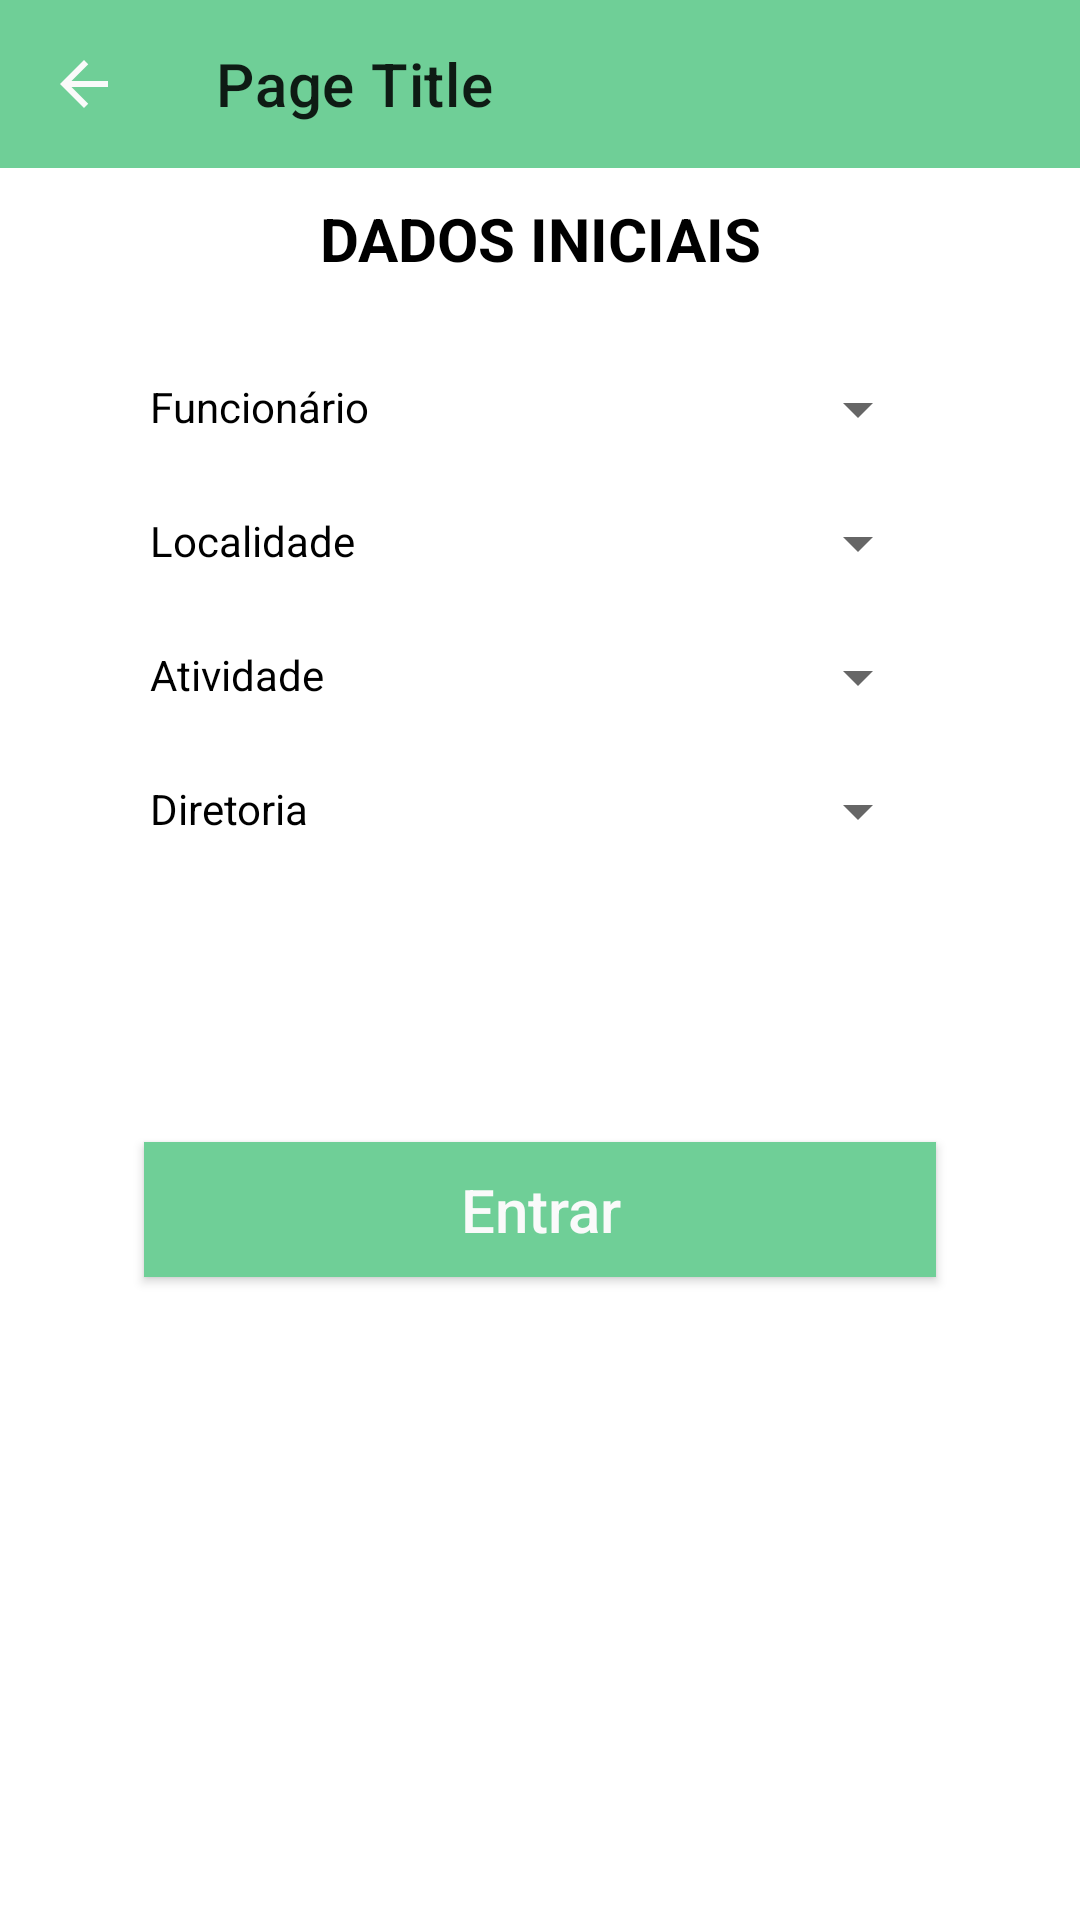

Reconstruct the res/layout file that produces this screen, plus the resources it refers to.
<!-- AndroidManifest.xml: application theme AppTheme -->
<!-- res/layout/fragment_cabecalho_checklist.xml -->
<?xml version="1.0" encoding="utf-8"?>
<layout xmlns:android="http://schemas.android.com/apk/res/android"
    xmlns:app="http://schemas.android.com/apk/res-auto">


    <androidx.constraintlayout.widget.ConstraintLayout
        android:layout_width="match_parent"
        android:layout_height="match_parent">

        <include
            android:id="@+id/toolbar"
            layout="@layout/top_app_bar"
            android:layout_width="match_parent"
            android:layout_height="wrap_content"/>

        <TextView
            android:id="@+id/txt_dados_iniciais"
            android:layout_width="0dp"
            android:layout_height="wrap_content"
            android:layout_marginTop="10dp"
            android:text="DADOS INICIAIS"
            android:textAlignment="center"
            android:textColor="#000000"
            android:textSize="@dimen/text_size_h2"
            android:textStyle="bold"
            app:layout_constraintEnd_toEndOf="parent"
            app:layout_constraintStart_toStartOf="parent"
            app:layout_constraintTop_toBottomOf="@+id/toolbar" />


        <TextView
            android:id="@+id/txt_funcionario"
            android:layout_width="0dp"
            android:layout_height="10pt"
            android:layout_marginTop="70dp"
            android:layout_marginLeft="50dp"
            android:text="Funcionário"
            android:textColor="#000000"
            app:layout_constraintEnd_toStartOf="@+id/spinner_funcionario"
            app:layout_constraintStart_toStartOf="parent"
            app:layout_constraintTop_toBottomOf="@+id/toolbar" />


        <Spinner
            android:id="@+id/spinner_funcionario"
            android:layout_width="0dp"
            android:layout_height="10pt"
            android:layout_marginTop="70dp"
            android:layout_marginRight="50dp"
            app:layout_constraintEnd_toEndOf="parent"
            app:layout_constraintStart_toEndOf="@+id/txt_funcionario"
            app:layout_constraintTop_toBottomOf="@+id/toolbar" />


        <TextView
            android:id="@+id/txt_localidade"
            android:layout_width="0dp"
            android:layout_height="10pt"
            android:layout_marginTop="@dimen/margin_large2"
            android:layout_marginLeft="50dp"
            android:text="Localidade"
            android:textColor="#000000"
            app:layout_constraintEnd_toStartOf="@+id/spinner_localidade"
            app:layout_constraintStart_toStartOf="parent"
            app:layout_constraintTop_toBottomOf="@+id/txt_funcionario" />


        <Spinner
            android:id="@+id/spinner_localidade"
            android:layout_width="0dp"
            android:layout_height="10pt"
            android:layout_marginTop="@dimen/margin_large2"
            android:layout_marginRight="50dp"
            app:layout_constraintEnd_toEndOf="parent"
            app:layout_constraintStart_toEndOf="@+id/txt_localidade"
            app:layout_constraintTop_toBottomOf="@+id/spinner_funcionario" />


        <TextView
            android:id="@+id/txt_Atividade"
            android:layout_width="0dp"
            android:layout_height="10pt"
            android:layout_marginTop="@dimen/margin_large2"
            android:layout_marginLeft="50dp"
            android:text="Atividade"
            android:textColor="#000000"
            app:layout_constraintEnd_toStartOf="@+id/spinner_atividade"
            app:layout_constraintStart_toStartOf="parent"
            app:layout_constraintTop_toBottomOf="@+id/txt_localidade" />

        <Spinner
            android:id="@+id/spinner_atividade"
            android:layout_width="0dp"
            android:layout_height="10pt"
            android:layout_marginTop="@dimen/margin_large2"
            android:layout_marginRight="50dp"
            app:layout_constraintEnd_toEndOf="parent"
            app:layout_constraintStart_toEndOf="@+id/txt_Atividade"
            app:layout_constraintTop_toBottomOf="@+id/spinner_localidade" />

        <TextView
            android:id="@+id/txt_diretoria"
            android:layout_width="0dp"
            android:layout_height="10pt"
            android:layout_marginTop="@dimen/margin_large2"
            android:layout_marginLeft="50dp"
            android:text="Diretoria"
            android:textColor="#000000"
            app:layout_constraintEnd_toStartOf="@+id/spinner_diretoria"
            app:layout_constraintStart_toStartOf="parent"
            app:layout_constraintTop_toBottomOf="@+id/txt_Atividade" />

        <Spinner
            android:id="@+id/spinner_diretoria"
            android:layout_width="0dp"
            android:layout_height="10pt"
            android:layout_marginTop="@dimen/margin_large2"
            android:layout_marginRight="50dp"
            app:layout_constraintEnd_toEndOf="parent"
            app:layout_constraintStart_toEndOf="@+id/txt_diretoria"
            app:layout_constraintTop_toBottomOf="@+id/spinner_atividade" />
        ,
        <androidx.appcompat.widget.AppCompatButton
            android:id="@+id/button_entrar"
            android:layout_width="match_parent"
            android:layout_height="45dp"
            android:layout_marginTop="100dp"
            android:layout_marginStart="@dimen/side_margin_page"
            android:layout_marginEnd="@dimen/side_margin_page"
            android:background="@color/green"
            android:text="Entrar"
            android:textAllCaps="false"
            android:textColor="@color/lightPaleGrey"
            android:textSize="@dimen/text_size_h2"
            app:layout_constraintTop_toBottomOf="@+id/txt_diretoria" />


    </androidx.constraintlayout.widget.ConstraintLayout>

</layout>
<!-- res/layout/top_app_bar.xml (included above) -->
<?xml version="1.0" encoding="utf-8"?>
<androidx.coordinatorlayout.widget.CoordinatorLayout xmlns:android="http://schemas.android.com/apk/res/android"
    xmlns:app="http://schemas.android.com/apk/res-auto"
    android:layout_width="match_parent"
    android:layout_height="match_parent">

    <com.google.android.material.appbar.AppBarLayout
        android:layout_width="match_parent"
        android:layout_height="wrap_content">

        <com.google.android.material.appbar.MaterialToolbar
            android:id="@+id/topAppBar"
            android:background="@color/green"
            android:layout_width="match_parent"
            android:layout_height="?attr/actionBarSize"
            app:navigationIcon="@drawable/ic_arrow_back_white_24dp"
            app:title="@string/page_title" />

    </com.google.android.material.appbar.AppBarLayout>
</androidx.coordinatorlayout.widget.CoordinatorLayout>
<!-- resources referenced by this layout -->
<resources>
  <color name="green">#6FCF97</color>
  <color name="lightPaleGrey">#FAFAFA</color>
  <dimen name="margin_large2">24dp</dimen>
  <dimen name="side_margin_page">48dp</dimen>
  <dimen name="text_size_h2">20sp</dimen>
  <!-- drawable ic_arrow_back_white_24dp (drawable) -->
  <vector android:autoMirrored="true" android:height="24dp" android:tint="#FAFAFA"
      android:viewportHeight="24.0" android:viewportWidth="24.0"
      android:width="24dp" xmlns:android="http://schemas.android.com/apk/res/android">
      <path android:fillColor="#FF000000" android:pathData="M20,11H7.83l5.59,-5.59L12,4l-8,8 8,8 1.41,-1.41L7.83,13H20v-2z"/>
  </vector>
  <string name="page_title">Page Title</string>
  <style name="AppTheme" parent="Theme.MaterialComponents.Light.NoActionBar">
          <item name="colorPrimary">@color/colorPrimary</item>
          <item name="colorAccent">@color/colorAccent</item>
          <item name="android:colorBackground">@android:color/white</item>
          <item name="colorError">@color/red</item>
      </style>
  <color name="colorPrimary">#F75690</color>
  <color name="colorAccent">#35CCE0</color>
  <color name="red">#EB5757</color>
</resources>
